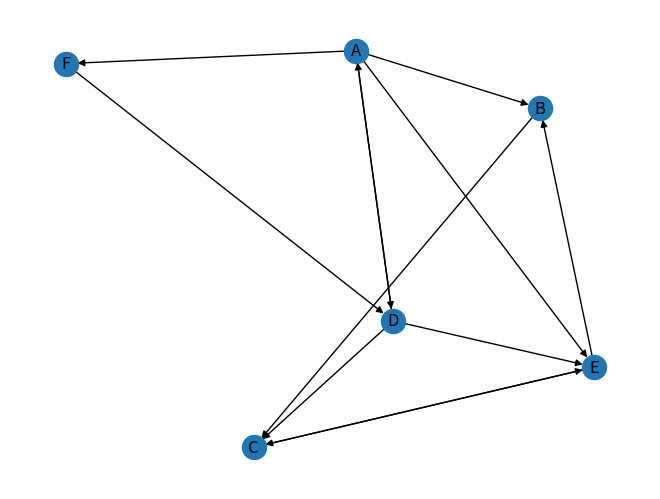

Reproduce this figure in Python.
# 使用networkX计算节点的pagerank
import networkx as nx
import matplotlib.pyplot as plt
import numpy as np

# 创建有向图
G = nx.DiGraph()   
# 设置有向图的边集合
edges = [("A", "B"), ("A", "E"),("A", "D"), ("A", "F"), ("B", "C"), ("C", "E"), ("D", "C"), ("D", "A"), ("D", "E"),("E", "C"),("E", "B"),("F", "D")]
# 在有向图G中添加边集合
for edge in edges:
    G.add_edge(edge[0], edge[1])

# 有向图可视化
layout = nx.spring_layout(G)
nx.draw(G, pos=layout, with_labels=True)
plt.show()
# 计算简化模型的PR值
pr1 = nx.pagerank(G, alpha=1)
print("简化模型的PR值：", pr1)
a = np.array([[0, 0, 0, 1/3, 0,  0], 
			[1/4, 0, 0,  0,  1/2,0],
			[0,   1, 0, 1/3, 1/2,0],
			[1/4, 0, 0, 0,   0,  1],
            [1/4, 0, 1, 1/3, 0,  0],
            [1/4, 0, 0, 0,   0,  0]])

b = np.array([x for x in pr1.values()])

w = b
#简化模型迭代100次
def work(a, w):
	for i in range(100):
		w = np.dot(a, w)
		print(w)


if __name__ == '__main__':
    work(a, w)
	#random_work(a_leak, w, 4)
	#random_work(a, w, 4)
	
#print(work(a, w))
#print(random_work(a, w, 4))
#random_work(a_leak, w, 4)
#random_work(a_sink, w, 4)
pr2 = nx.pagerank(G, alpha=0.8)
print("随机模型的PR值：",pr2)

#随机模型迭代100次
b2 = np.array([x for x in pr1.values()])
w2=b2
def random_work(a, w2, n):
	d = 0.85
	for i in range(100):
		w = (1-d)/n + d*np.dot(pr2, w)
		print(w)
